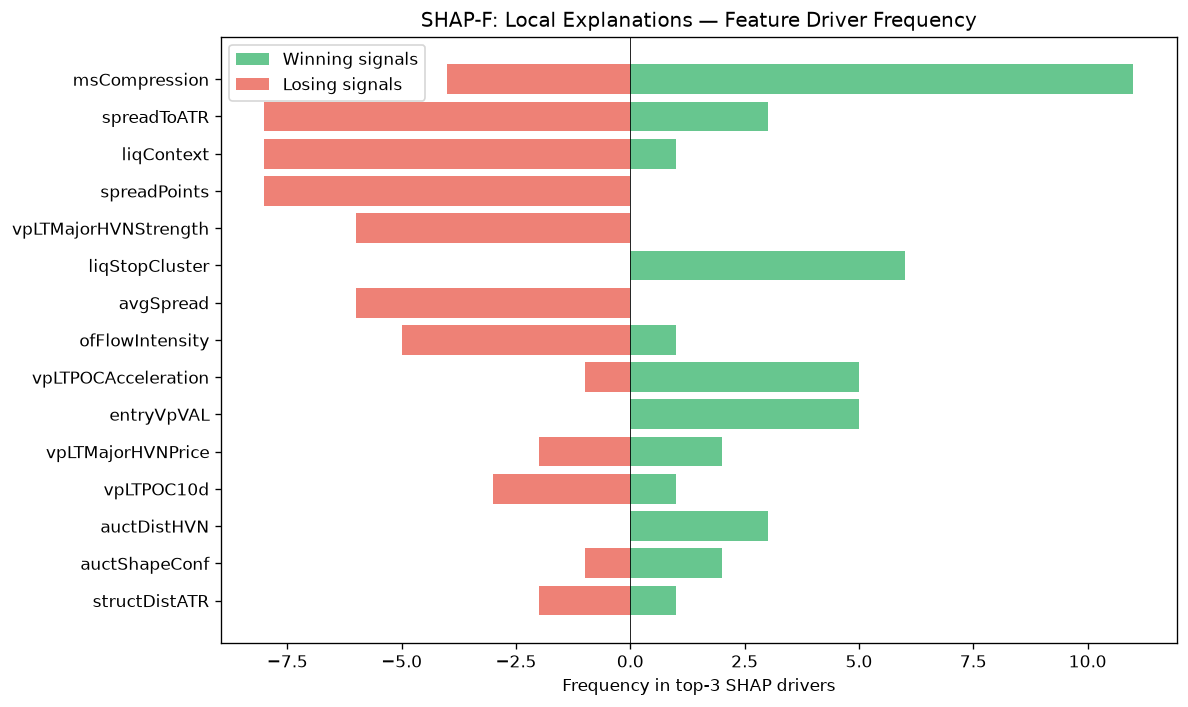

Source data for this figure (header and first rows):
feature, win_top3_freq, lose_top3_freq, total_top3_freq, win_bias
msCompression, 11, 4, 15, 0.7333
spreadToATR, 3, 8, 11, 0.2727
liqContext, 1, 8, 9, 0.1111
spreadPoints, 0, 8, 8, 0.0
vpLTMajorHVNStrength, 0, 6, 6, 0.0
liqStopCluster, 6, 0, 6, 1
avgSpread, 0, 6, 6, 0.0
ofFlowIntensity, 1, 5, 6, 0.1667
vpLTPOCAcceleration, 5, 1, 6, 0.8333
entryVpVAL, 5, 0, 5, 1
vpLTMajorHVNPrice, 2, 2, 4, 0.5
vpLTPOC10d, 1, 3, 4, 0.25
auctDistHVN, 3, 0, 3, 1
auctShapeConf, 2, 1, 3, 0.6667
structDistATR, 1, 2, 3, 0.3333
auctHVNStrength, 3, 0, 3, 1
auctTargetPrice, 3, 0, 3, 1
atrProxy, 0, 2, 2, 0.0
smContext, 2, 0, 2, 1
entryVpDistLVN, 2, 0, 2, 1
vpLTTransitionScore, 1, 1, 2, 0.5
vpLTPOC60d, 1, 0, 1, 1
smMitigation, 1, 0, 1, 1
auctAcceptance, 0, 1, 1, 0.0
ofDeltaProxy, 1, 0, 1, 1
msTickImbalance, 1, 0, 1, 1
vpDistNakedPOC_ATR, 0, 1, 1, 0.0
chochScore, 0, 1, 1, 0.0
entryLTNearestZoneStrength, 1, 0, 1, 1
smFVG, 1, 0, 1, 1
auctTradeQuality, 1, 0, 1, 1
profilerTQMean, 1, 0, 1, 1
